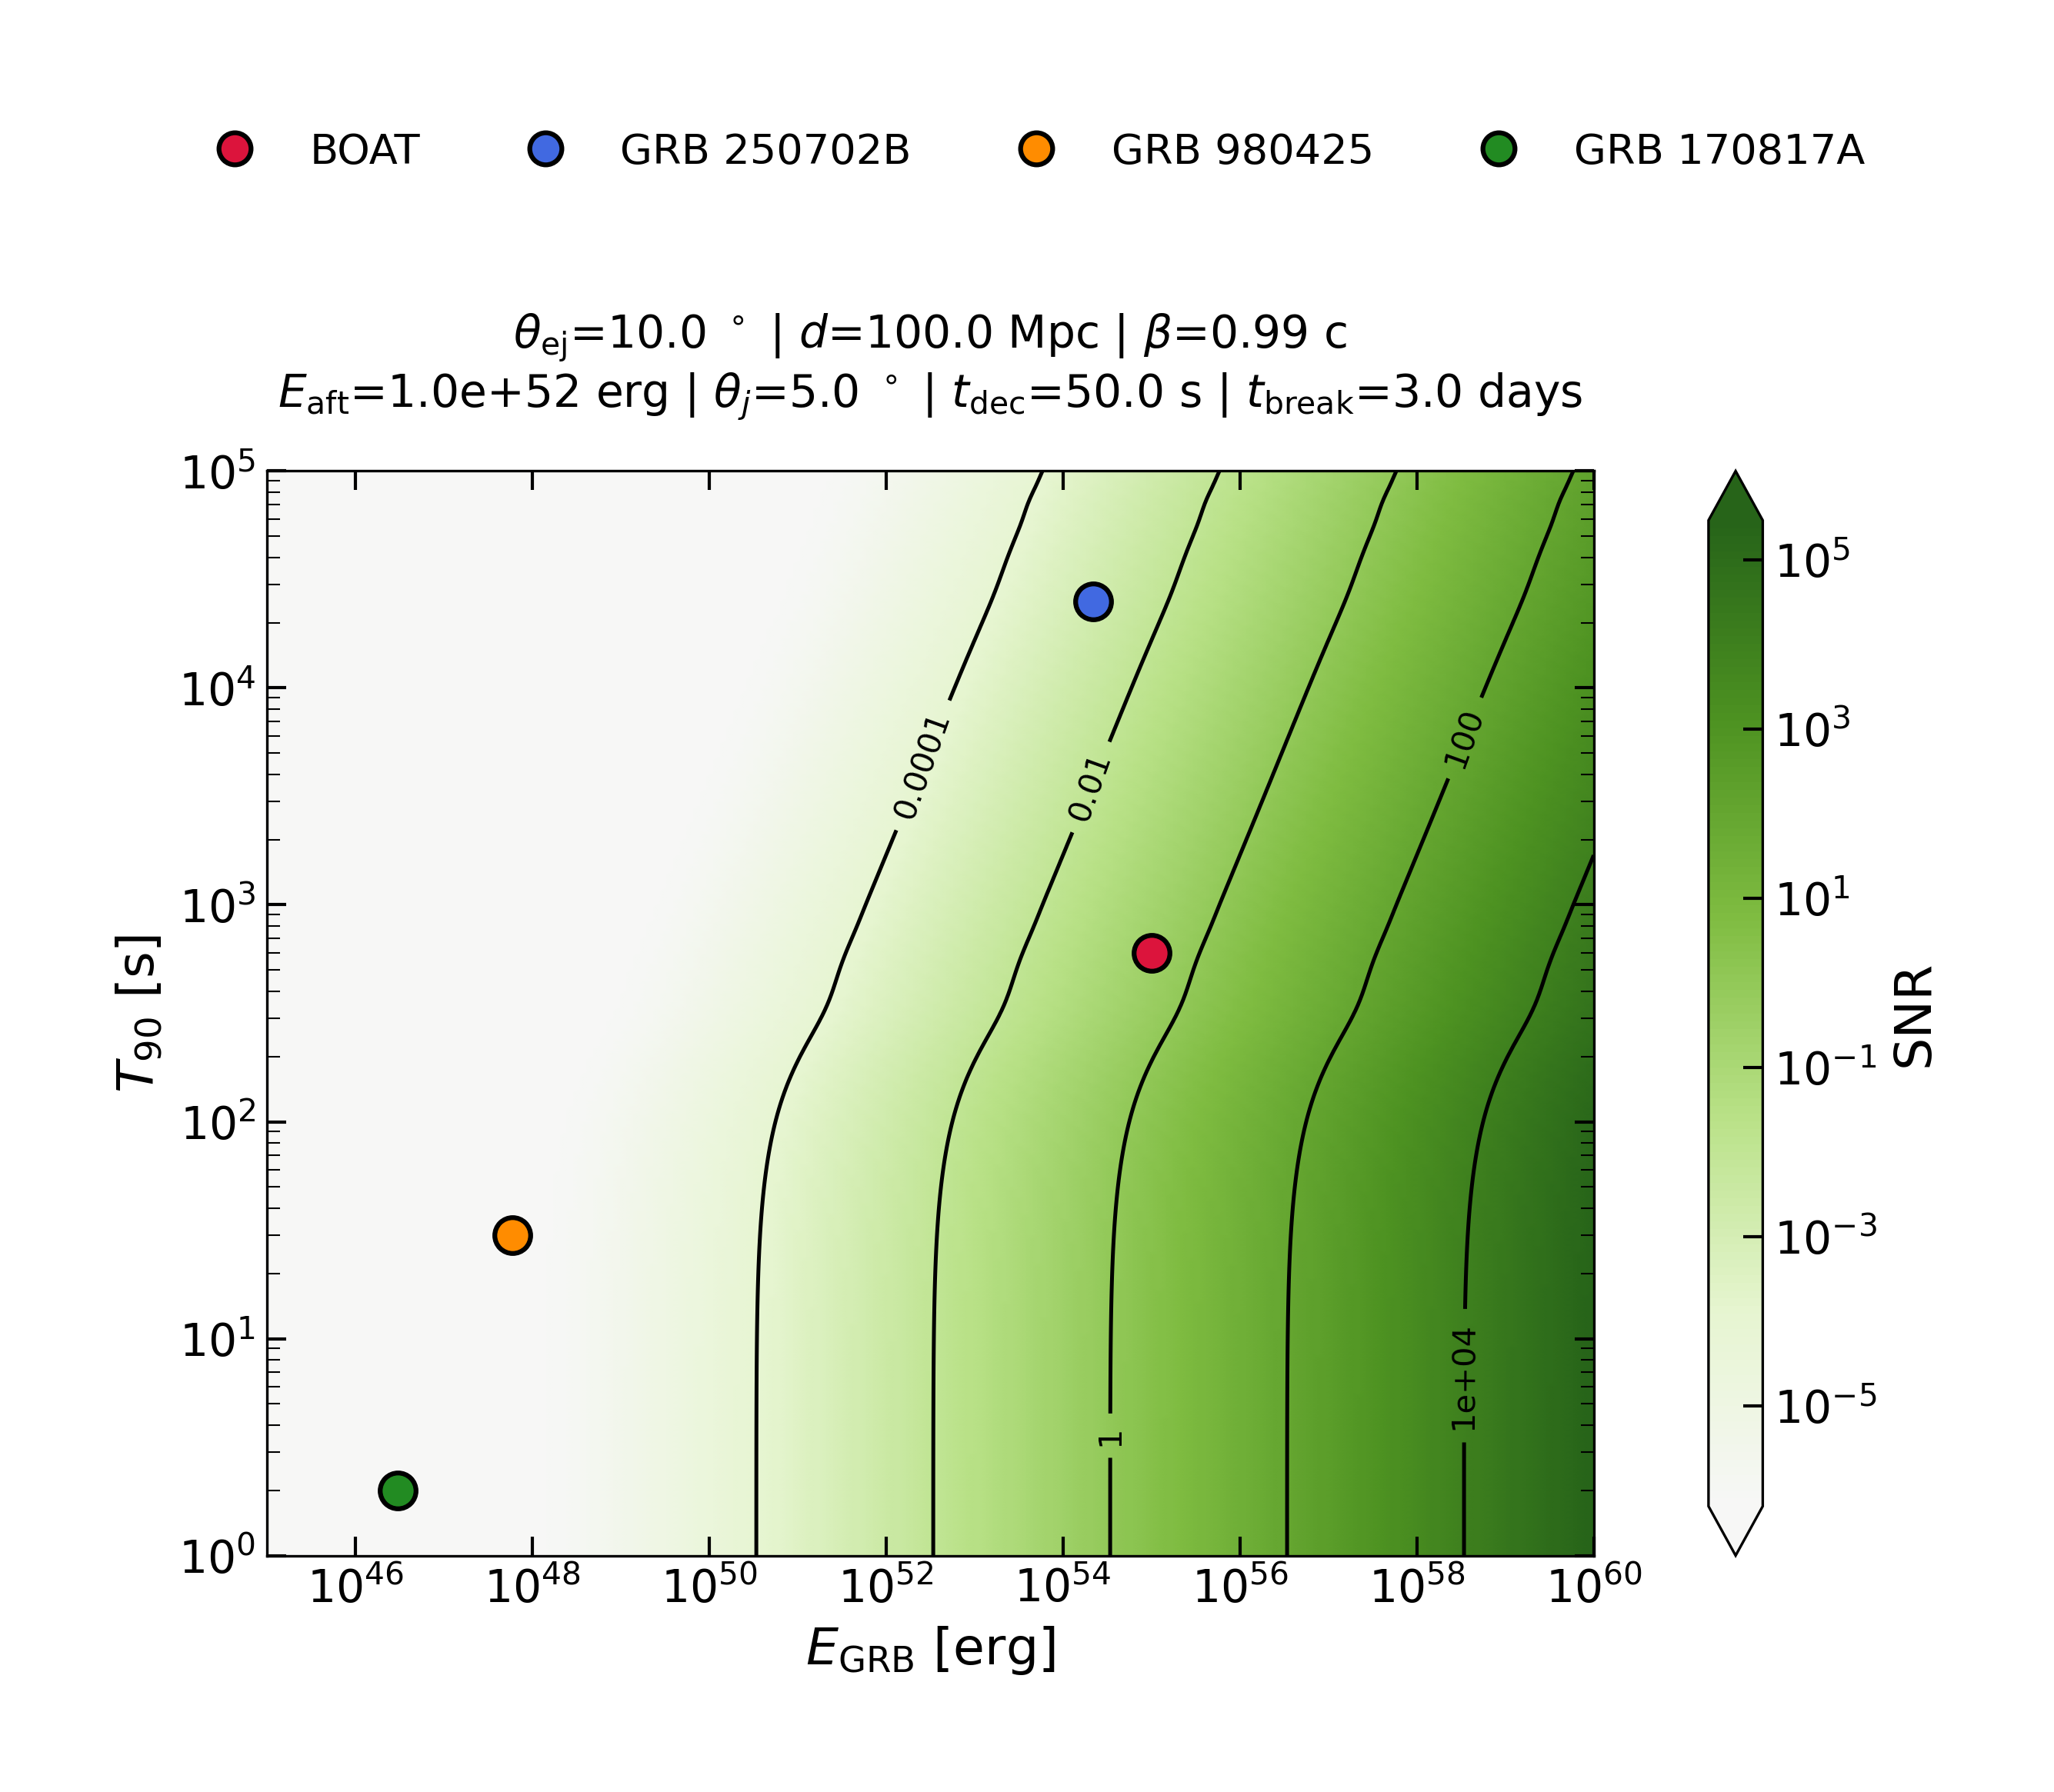

Source data for this figure (header and first rows):
, 1e+45, 1.1895340673703256e+45, 1.4149912974345672e+45, 1.6831803533309548e+45, 2.0022003718155925e+45, 2.3816855519761413e+45, 2.8330961018393183e+45, 3.3700643292719386e+45, 4.0088063288984976e+45, 4.768611697714455e+45, 5.672426068491989e+45, 6.747544053110741e+45, 8.026433522257142e+45, 9.547716114208066e+45, 1.1357333583431121e+46, 1.3509935211980197e+46, 1.6070528182616383e+46, 1.9116440753857116e+46, 2.2739657523579135e+46, 2.7049597304631315e+46, 3.2176417502507487e+46, 3.8274944785162836e+46, 4.552935074866938e+46
1.0, 6.482974031922961e-07, 6.482974305403209e-07, 6.48297469237536e-07, 6.482975239937548e-07, 6.4829760147332e-07, 6.482977111062144e-07, 6.482978662357745e-07, 6.482980857426885e-07, 6.482983963429344e-07, 6.482988358393252e-07, 6.482994577223843e-07, 6.483003376804818e-07, 6.48301582811491e-07, 6.483033446569474e-07, 6.483058376447547e-07, 6.483093651844273e-07, 6.483143565895713e-07, 6.48321419318753e-07, 6.48331412887623e-07, 6.483455534374115e-07, 6.483655616653744e-07, 6.483938720789034e-07, 6.484339289558092e-07
1.06, 6.482974031893088e-07, 6.482974305360939e-07, 6.48297469231555e-07, 6.482975239852917e-07, 6.482976014613447e-07, 6.482977110892697e-07, 6.482978662117976e-07, 6.482980857087615e-07, 6.482983962949281e-07, 6.482988357713967e-07, 6.482994576262662e-07, 6.483003375444758e-07, 6.48301582619044e-07, 6.483033443846374e-07, 6.4830583725944e-07, 6.483093646392134e-07, 6.483143558181041e-07, 6.483214182271455e-07, 6.483314113430317e-07, 6.48345551251876e-07, 6.483655585729561e-07, 6.483938677033494e-07, 6.484339227648209e-07
1.123, 6.482974031859568e-07, 6.482974305313509e-07, 6.482974692248436e-07, 6.48297523975795e-07, 6.482976014479069e-07, 6.482977110702553e-07, 6.482978661848926e-07, 6.48298085670691e-07, 6.482983962410587e-07, 6.48298835695172e-07, 6.482994575184091e-07, 6.48300337391859e-07, 6.48301582403093e-07, 6.483033440790693e-07, 6.483058368270656e-07, 6.483093640274106e-07, 6.483143549524153e-07, 6.483214170022166e-07, 6.483314096097947e-07, 6.483455487994142e-07, 6.48365555102851e-07, 6.483938627933953e-07, 6.484339158177078e-07
1.19, 6.482974031821955e-07, 6.482974305260287e-07, 6.482974692173127e-07, 6.48297523965139e-07, 6.482976014328288e-07, 6.482977110489199e-07, 6.482978661547031e-07, 6.482980856279733e-07, 6.482983961806135e-07, 6.482988356096427e-07, 6.482994573973859e-07, 6.483003372206125e-07, 6.483015821607813e-07, 6.483033437362013e-07, 6.48305836341912e-07, 6.483093633409264e-07, 6.483143539810534e-07, 6.483214156277631e-07, 6.483314076649849e-07, 6.483455460475852e-07, 6.483655512091572e-07, 6.48393857284093e-07, 6.484339080225745e-07
1.26, 6.482974031779754e-07, 6.482974305200573e-07, 6.482974692088632e-07, 6.482975239531831e-07, 6.482976014159113e-07, 6.482977110249817e-07, 6.482978661208308e-07, 6.482980855800442e-07, 6.482983961127943e-07, 6.482988355136792e-07, 6.482994572615985e-07, 6.483003370284748e-07, 6.483015818889087e-07, 6.48303343351505e-07, 6.483058357975721e-07, 6.483093625706945e-07, 6.483143528911904e-07, 6.483214140856331e-07, 6.483314054829179e-07, 6.483455429600469e-07, 6.48365546840452e-07, 6.48393851102683e-07, 6.484338992764734e-07
1.335, 6.482974031732409e-07, 6.482974305133579e-07, 6.482974691993836e-07, 6.482975239397695e-07, 6.482976013969313e-07, 6.48297710998125e-07, 6.482978660828289e-07, 6.482980855262719e-07, 6.482983960367071e-07, 6.482988354060165e-07, 6.482994571092569e-07, 6.48300336812913e-07, 6.483015815838912e-07, 6.483033429199091e-07, 6.483058351868702e-07, 6.48309361706561e-07, 6.483143516684585e-07, 6.483214123554969e-07, 6.483314030348282e-07, 6.483455394960965e-07, 6.483655419391437e-07, 6.483938441676772e-07, 6.484338894641065e-07
1.415, 6.482974031679295e-07, 6.482974305058424e-07, 6.482974691887491e-07, 6.482975239247219e-07, 6.482976013756389e-07, 6.482977109679967e-07, 6.482978660401976e-07, 6.482980854659491e-07, 6.482983959513508e-07, 6.482988352852381e-07, 6.482994569383568e-07, 6.483003365710912e-07, 6.48301581241716e-07, 6.483033424357354e-07, 6.483058345017713e-07, 6.483093607371574e-07, 6.483143502967714e-07, 6.483214104145927e-07, 6.48331400288508e-07, 6.483455356101621e-07, 6.483655364407498e-07, 6.483938363878374e-07, 6.484338784563807e-07
1.499, 6.482974031619717e-07, 6.48297430497412e-07, 6.482974691768205e-07, 6.482975239078427e-07, 6.482976013517551e-07, 6.482977109342013e-07, 6.482978659923773e-07, 6.482980853982837e-07, 6.48298395855605e-07, 6.482988351497588e-07, 6.482994567466548e-07, 6.48300336299835e-07, 6.483015808578916e-07, 6.483033418926287e-07, 6.483058337332829e-07, 6.483093596497589e-07, 6.483143487581238e-07, 6.483214082374435e-07, 6.483313972079082e-07, 6.483455312512354e-07, 6.483655302730968e-07, 6.483938276610428e-07, 6.484338661088047e-07
1.589, 6.482974031552892e-07, 6.482974304879565e-07, 6.48297469163441e-07, 6.48297523888911e-07, 6.482976013249668e-07, 6.482977108962961e-07, 6.482978659387419e-07, 6.4829808532239e-07, 6.482983957482161e-07, 6.482988349978046e-07, 6.482994565316411e-07, 6.483003359955928e-07, 6.483015804273925e-07, 6.483033412834778e-07, 6.483058328713431e-07, 6.483093584301282e-07, 6.483143470323703e-07, 6.483214057955439e-07, 6.483313937526947e-07, 6.483455263622449e-07, 6.483655233554312e-07, 6.483938178730333e-07, 6.484338522597116e-07
1.683, 6.482974031477952e-07, 6.482974304773525e-07, 6.482974691484364e-07, 6.482975238676794e-07, 6.482976012949245e-07, 6.482977108537864e-07, 6.48297865878591e-07, 6.482980852372771e-07, 6.482983956277821e-07, 6.482988348273916e-07, 6.482994562905086e-07, 6.483003356543927e-07, 6.483015799445982e-07, 6.483033406003301e-07, 6.483058319046986e-07, 6.483093570623421e-07, 6.483143450969798e-07, 6.483214030570131e-07, 6.48331389877757e-07, 6.483455208793613e-07, 6.483655155974379e-07, 6.483938068960194e-07, 6.484338367282915e-07
1.783, 6.482974031393918e-07, 6.482974304654618e-07, 6.482974691316111e-07, 6.482975238438719e-07, 6.482976012612369e-07, 6.482977108061189e-07, 6.482978658111419e-07, 6.482980851418372e-07, 6.482983954927357e-07, 6.482988346363022e-07, 6.482994560201189e-07, 6.483003352717943e-07, 6.483015794032258e-07, 6.483033398342948e-07, 6.483058308207695e-07, 6.483093555286002e-07, 6.48314342926765e-07, 6.483213999862115e-07, 6.483313855326664e-07, 6.4834551473123e-07, 6.483655068981539e-07, 6.483937945871452e-07, 6.484338193124167e-07
1.89, 6.482974031299702e-07, 6.482974304521303e-07, 6.482974691127471e-07, 6.482975238171795e-07, 6.482976012234675e-07, 6.482977107526754e-07, 6.4829786573552e-07, 6.482980850348329e-07, 6.482983953413255e-07, 6.482988344220582e-07, 6.482994557169659e-07, 6.48300334842836e-07, 6.483015787962547e-07, 6.483033389754383e-07, 6.483058296054998e-07, 6.483093538090136e-07, 6.483143404935836e-07, 6.483213965433183e-07, 6.483313806610777e-07, 6.483455078381244e-07, 6.483654971447702e-07, 6.483937807867942e-07, 6.484337997862454e-07
2.002, 6.482974031194087e-07, 6.482974304371858e-07, 6.482974690916008e-07, 6.482975237872577e-07, 6.482976011811282e-07, 6.482977106927659e-07, 6.482978656507485e-07, 6.48298084914882e-07, 6.482983951715961e-07, 6.482988341818928e-07, 6.482994553771342e-07, 6.483003343619777e-07, 6.483015781158456e-07, 6.483033380126681e-07, 6.483058282431935e-07, 6.483093518813724e-07, 6.483143377660091e-07, 6.483213926838662e-07, 6.483313752000706e-07, 6.483455001110153e-07, 6.483654862113151e-07, 6.483937653167252e-07, 6.484337778975833e-07
2.121, 6.482974031075714e-07, 6.482974304204361e-07, 6.482974690679001e-07, 6.482975237537215e-07, 6.482976011336749e-07, 6.482977106256198e-07, 6.482978655557373e-07, 6.482980847804421e-07, 6.482983949813651e-07, 6.482988339127176e-07, 6.48299454996254e-07, 6.483003338230364e-07, 6.483015773532499e-07, 6.483033369336048e-07, 6.483058267163341e-07, 6.483093497208915e-07, 6.483143347089709e-07, 6.483213883582308e-07, 6.483313690794284e-07, 6.483454914505484e-07, 6.483654739572076e-07, 6.483937479780262e-07, 6.484337533649886e-07
2.248, 6.482974030943069e-07, 6.48297430401667e-07, 6.482974690413421e-07, 6.48297523716142e-07, 6.482976010805004e-07, 6.482977105503782e-07, 6.482978654492712e-07, 6.482980846297936e-07, 6.482983947681986e-07, 6.482988336110893e-07, 6.48299454569453e-07, 6.483003332191174e-07, 6.483015764987115e-07, 6.483033357244435e-07, 6.48305825005388e-07, 6.483093472999309e-07, 6.48314331283359e-07, 6.483213835110726e-07, 6.483313622208473e-07, 6.483454817459273e-07, 6.483654602256762e-07, 6.483937285488757e-07, 6.484337258746058e-07
2.382, 6.482974030794466e-07, 6.482974303806398e-07, 6.482974690115886e-07, 6.482975236740412e-07, 6.48297601020928e-07, 6.48297710466084e-07, 6.482978653299957e-07, 6.482980844610196e-07, 6.482983945293851e-07, 6.482988332731706e-07, 6.482994540913013e-07, 6.483003325425378e-07, 6.483015755413591e-07, 6.483033343698018e-07, 6.483058230885892e-07, 6.483093445876918e-07, 6.48314327445594e-07, 6.483213780807275e-07, 6.483313545370744e-07, 6.483454708736923e-07, 6.483654448420324e-07, 6.483937067821024e-07, 6.484336950767109e-07
2.524, 6.482974030628024e-07, 6.482974303570884e-07, 6.482974689782637e-07, 6.482975236268868e-07, 6.482976009542049e-07, 6.482977103716713e-07, 6.482978651964026e-07, 6.482980842719868e-07, 6.482983942619054e-07, 6.482988328946892e-07, 6.482994535557541e-07, 6.483003317847443e-07, 6.483015744690898e-07, 6.483033328525542e-07, 6.483058209417055e-07, 6.483093415498865e-07, 6.483143231471589e-07, 6.483213719985454e-07, 6.483313459309721e-07, 6.483454586963975e-07, 6.483654276117969e-07, 6.483936824025318e-07, 6.484336605819577e-07
2.674, 6.482974030441655e-07, 6.482974303307174e-07, 6.48297468940949e-07, 6.482975235740868e-07, 6.482976008794933e-07, 6.482977102659552e-07, 6.482978650468152e-07, 6.48298084060322e-07, 6.482983939624017e-07, 6.482988324708944e-07, 6.482994529560886e-07, 6.483003309362239e-07, 6.483015732684433e-07, 6.483033311536544e-07, 6.483058185377861e-07, 6.4830933814838e-07, 6.483143183340938e-07, 6.483213651881742e-07, 6.483313362945044e-07, 6.483454450611764e-07, 6.483654083186719e-07, 6.483936551041174e-07, 6.484336219573198e-07
2.833, 6.482974030233038e-07, 6.482974303011983e-07, 6.482974688991797e-07, 6.482975235149836e-07, 6.482976007958628e-07, 6.482977101476187e-07, 6.482978648793702e-07, 6.482980838233889e-07, 6.482983936271435e-07, 6.482988319965074e-07, 6.482994522848357e-07, 6.483003299864082e-07, 6.48301571924465e-07, 6.48303329251942e-07, 6.483058158468898e-07, 6.483093343408059e-07, 6.483143129464509e-07, 6.483213575647894e-07, 6.483313255076471e-07, 6.483454297981992e-07, 6.483653867223569e-07, 6.483936245468505e-07, 6.484335787217178e-07
3.002, 6.482974029999598e-07, 6.482974302681666e-07, 6.482974688524402e-07, 6.482975234488474e-07, 6.482976007022808e-07, 6.48297710015201e-07, 6.482978646920003e-07, 6.482980835582622e-07, 6.482983932519918e-07, 6.482988314656712e-07, 6.482994515337079e-07, 6.483003289235704e-07, 6.483015704205615e-07, 6.483033271239374e-07, 6.483058128357936e-07, 6.48309330080154e-07, 6.483143069177117e-07, 6.483213490342685e-07, 6.483313134372198e-07, 6.483454127190212e-07, 6.483653625562122e-07, 6.48393590353455e-07, 6.484335303413415e-07
3.181, 6.482974029738478e-07, 6.482974302312185e-07, 6.482974688001588e-07, 6.482975233748698e-07, 6.482976005976031e-07, 6.48297709867083e-07, 6.482978644824147e-07, 6.482980832617003e-07, 6.482983928323595e-07, 6.482988308718957e-07, 6.482994506935216e-07, 6.483003277347157e-07, 6.483015687383455e-07, 6.483033247436229e-07, 6.483058094676822e-07, 6.483093253143314e-07, 6.483143001741662e-07, 6.483213394923138e-07, 6.483312999356445e-07, 6.483453936148249e-07, 6.483653355247725e-07, 6.48393552105868e-07, 6.484334762246715e-07
3.37, 6.482974029446522e-07, 6.482974301899069e-07, 6.482974687417034e-07, 6.48297523292156e-07, 6.482976004805638e-07, 6.482977097014734e-07, 6.482978642480785e-07, 6.482980829301167e-07, 6.482983923631719e-07, 6.482988302079997e-07, 6.482994497541155e-07, 6.48300326405466e-07, 6.483015668574724e-07, 6.483033220822111e-07, 6.483058057018221e-07, 6.483093199857012e-07, 6.483142926342584e-07, 6.483213288235258e-07, 6.483312848396341e-07, 6.483453722545661e-07, 6.483653053011214e-07, 6.483935093415253e-07, 6.484334157172237e-07
3.571, 6.482974029120241e-07, 6.482974301437385e-07, 6.482974686763755e-07, 6.482975231997176e-07, 6.482976003497643e-07, 6.482977095163933e-07, 6.482978639861919e-07, 6.482980825595497e-07, 6.48298391838823e-07, 6.482988294660511e-07, 6.482994487042656e-07, 6.483003249199395e-07, 6.483015647554694e-07, 6.483033191079032e-07, 6.483058014932183e-07, 6.483093140305957e-07, 6.483142842079008e-07, 6.483213169004324e-07, 6.483312679688197e-07, 6.483453483830289e-07, 6.483652715241423e-07, 6.483934615494724e-07, 6.484333480960456e-07
3.783, 6.48297402875579e-07, 6.48297430092169e-07, 6.482974686034051e-07, 6.482975230964651e-07, 6.48297600203663e-07, 6.482977093096611e-07, 6.482978636936679e-07, 6.482980821456308e-07, 6.482983912531317e-07, 6.482988286373034e-07, 6.482994475315961e-07, 6.483003232606246e-07, 6.483015624075577e-07, 6.483033157856376e-07, 6.483057967922593e-07, 6.483093073788158e-07, 6.483142747957622e-07, 6.483213035824826e-07, 6.483312491243259e-07, 6.483453217188131e-07, 6.48365233795668e-07, 6.483934081663299e-07, 6.484332725640086e-07
4.009, 6.482974028348936e-07, 6.482974300345995e-07, 6.482974685219448e-07, 6.482975229811994e-07, 6.48297600040563e-07, 6.482977090788762e-07, 6.482978633671091e-07, 6.482980816835533e-07, 6.482983905992962e-07, 6.482988277121328e-07, 6.482994462224887e-07, 6.483003214082516e-07, 6.483015597864711e-07, 6.483033120768329e-07, 6.483057915443531e-07, 6.483092999531144e-07, 6.483142642885396e-07, 6.483212887150153e-07, 6.483312280873117e-07, 6.48345291952267e-07, 6.483651916775576e-07, 6.483933485721589e-07, 6.484331882439578e-07
4.248, 6.482974027895031e-07, 6.482974299703725e-07, 6.48297468431064e-07, 6.482975228526039e-07, 6.482975998586015e-07, 6.482977088214023e-07, 6.48297863002786e-07, 6.482980811680393e-07, 6.482983898698487e-07, 6.482988266799716e-07, 6.482994447619912e-07, 6.48300319341663e-07, 6.483015568622717e-07, 6.483033079391274e-07, 6.483057856895581e-07, 6.483092916686752e-07, 6.483142525662202e-07, 6.483212721282148e-07, 6.483312046174931e-07, 6.48345258743398e-07, 6.483651446887387e-07, 6.483932820862755e-07, 6.484330941727894e-07
4.501, 6.482974027388986e-07, 6.482974298987675e-07, 6.482974683297436e-07, 6.482975227092365e-07, 6.482975996557378e-07, 6.482977085343522e-07, 6.482978625966125e-07, 6.482980805933076e-07, 6.482983890566089e-07, 6.482988255292449e-07, 6.482994431337245e-07, 6.483003170376831e-07, 6.483015536021663e-07, 6.483033033261191e-07, 6.483057791622167e-07, 6.483092824325937e-07, 6.483142394973451e-07, 6.483212536360706e-07, 6.483311784516706e-07, 6.483452217197892e-07, 6.483650923022605e-07, 6.483932079630803e-07, 6.484329892955504e-07
4.769, 6.48297402682524e-07, 6.482974298189977e-07, 6.482974682168702e-07, 6.482975225495216e-07, 6.482975994297428e-07, 6.482977082145711e-07, 6.482978621441252e-07, 6.482980799530422e-07, 6.482983881506394e-07, 6.482988242473067e-07, 6.482994413197948e-07, 6.483003144709917e-07, 6.483015499703274e-07, 6.483032981871125e-07, 6.483057718905947e-07, 6.483092721433675e-07, 6.483142249382908e-07, 6.483212330353584e-07, 6.483311493022881e-07, 6.483451804745596e-07, 6.483650339424075e-07, 6.483931253879753e-07, 6.484328724596607e-07
5.053, 6.482974026197732e-07, 6.482974297302059e-07, 6.482974680912307e-07, 6.482975223717427e-07, 6.482975991781871e-07, 6.48297707858622e-07, 6.482978616404606e-07, 6.482980792403614e-07, 6.482983871422027e-07, 6.482988228203787e-07, 6.48299439300706e-07, 6.483003116140025e-07, 6.483015459277202e-07, 6.483032924668741e-07, 6.483057637965379e-07, 6.483092606904093e-07, 6.483142087325786e-07, 6.483212101046641e-07, 6.483311168560512e-07, 6.483451345644101e-07, 6.483649689819337e-07, 6.483930334734507e-07, 6.484327424093765e-07
5.354, 6.482974025499881e-07, 6.482974296314607e-07, 6.48297467951507e-07, 6.48297522174035e-07, 6.482975988984325e-07, 6.482977074627717e-07, 6.48297861080336e-07, 6.482980784477902e-07, 6.482983860207219e-07, 6.482988212334942e-07, 6.482994370552802e-07, 6.483003084367489e-07, 6.483015414319426e-07, 6.483032861054048e-07, 6.483057547951487e-07, 6.483092479535906e-07, 6.483141907102284e-07, 6.483211846034707e-07, 6.483310807726357e-07, 6.483450835077943e-07, 6.483648967394756e-07, 6.483929312554234e-07, 6.484325977806101e-07
5.672, 6.48297402472456e-07, 6.482974295217537e-07, 6.482974677962723e-07, 6.482975219543793e-07, 6.482975985876217e-07, 6.482977070229772e-07, 6.482978604580305e-07, 6.482980775672337e-07, 6.482983847747428e-07, 6.482988194704457e-07, 6.482994345605844e-07, 6.483003049067808e-07, 6.48301536437078e-07, 6.483032790377338e-07, 6.483057447944936e-07, 6.48309233802827e-07, 6.483141706871734e-07, 6.483211562713277e-07, 6.483310406835115e-07, 6.483450267832569e-07, 6.483648164772e-07, 6.483928176899095e-07, 6.484324370962206e-07
6.01, 6.482974023864076e-07, 6.48297429399996e-07, 6.482974676239862e-07, 6.482975217105961e-07, 6.482975982426706e-07, 6.482977065348746e-07, 6.482978597673698e-07, 6.482980765899552e-07, 6.482983833919026e-07, 6.482988175137403e-07, 6.482994317918659e-07, 6.483003009890733e-07, 6.483015308935665e-07, 6.483032711937344e-07, 6.483057336953451e-07, 6.483092180977129e-07, 6.483141484647428e-07, 6.483211248271203e-07, 6.483309961909096e-07, 6.483449638279696e-07, 6.483647273987335e-07, 6.483926916500943e-07, 6.484322587618689e-07
6.368, 6.482974022910155e-07, 6.482974292650169e-07, 6.48297467432992e-07, 6.48297521440341e-07, 6.48297597860262e-07, 6.482977059937698e-07, 6.482978590017114e-07, 6.482980755065557e-07, 6.482983818589026e-07, 6.482988153445601e-07, 6.482994287224977e-07, 6.483002966459499e-07, 6.483015247480963e-07, 6.483032624979709e-07, 6.48305721390962e-07, 6.483092006872114e-07, 6.48314123829222e-07, 6.483210899684477e-07, 6.483309468669414e-07, 6.483448940364864e-07, 6.483646286474002e-07, 6.483925519238391e-07, 6.484320610624892e-07
6.748, 6.482974021853924e-07, 6.48297429115561e-07, 6.482974672215134e-07, 6.482975211411005e-07, 6.482975974368393e-07, 6.482977053946306e-07, 6.482978581539349e-07, 6.482980743069596e-07, 6.482983801614852e-07, 6.482988129427309e-07, 6.482994253239334e-07, 6.483002918370175e-07, 6.483015179435117e-07, 6.483032528695686e-07, 6.483057077669081e-07, 6.48309181409397e-07, 6.483140965514895e-07, 6.483210513711079e-07, 6.483308922528715e-07, 6.483448167597136e-07, 6.483645193047649e-07, 6.483923972116193e-07, 6.484318421593721e-07
7.149, 6.482974020685903e-07, 6.48297428950287e-07, 6.482974669876521e-07, 6.482975208101888e-07, 6.482975969686021e-07, 6.482977047320792e-07, 6.482978572164306e-07, 6.482980729803997e-07, 6.482983782844155e-07, 6.482988102866953e-07, 6.482994215656697e-07, 6.483002865191142e-07, 6.48301510418739e-07, 6.483032422221093e-07, 6.483056927009029e-07, 6.483091600912449e-07, 6.483140663867182e-07, 6.483210086886766e-07, 6.483308318585183e-07, 6.483447313040633e-07, 6.483643983894346e-07, 6.483922261248288e-07, 6.484316000877657e-07
7.575, 6.482974019395992e-07, 6.482974287677658e-07, 6.482974667293862e-07, 6.482975204447449e-07, 6.482975964515024e-07, 6.482977040003876e-07, 6.482978561810937e-07, 6.482980715154074e-07, 6.482983762114651e-07, 6.482988073534905e-07, 6.482994174152144e-07, 6.483002806462639e-07, 6.483015021087224e-07, 6.483032304635396e-07, 6.48305676062692e-07, 6.483091365484471e-07, 6.483140330741159e-07, 6.483209615521385e-07, 6.483307651617367e-07, 6.48344636930719e-07, 6.483642648560202e-07, 6.483920371843108e-07, 6.484313327547948e-07
8.026, 6.482974017973468e-07, 6.482974285664798e-07, 6.482974664445683e-07, 6.482975200417301e-07, 6.4829759588124e-07, 6.482977031934714e-07, 6.482978550393145e-07, 6.482980698998002e-07, 6.482983739253961e-07, 6.482988041187249e-07, 6.482994128380535e-07, 6.483002741696296e-07, 6.483014929443587e-07, 6.483032174960793e-07, 6.483056577139176e-07, 6.483091105852294e-07, 6.483139963366661e-07, 6.483209095695216e-07, 6.483306916078972e-07, 6.483445328549006e-07, 6.483641175940962e-07, 6.483918288188853e-07, 6.484310379373787e-07
8.504, 6.48297401640696e-07, 6.482974283448206e-07, 6.482974661309224e-07, 6.48297519597924e-07, 6.48297595253258e-07, 6.482977023048826e-07, 6.482978537819694e-07, 6.482980681206685e-07, 6.482983714079414e-07, 6.482988005565507e-07, 6.482994077976129e-07, 6.483002670374595e-07, 6.48301482852419e-07, 6.483032032161103e-07, 6.483056375079618e-07, 6.483090819941297e-07, 6.483139558808133e-07, 6.483208523254517e-07, 6.483306106092571e-07, 6.483444182449736e-07, 6.483639554269396e-07, 6.483915993635649e-07, 6.484307132797059e-07
9.011, 6.482974014684449e-07, 6.482974281010867e-07, 6.48297465786041e-07, 6.482975191099197e-07, 6.482975945627367e-07, 6.482977013278008e-07, 6.482978523994075e-07, 6.482980661643561e-07, 6.482983686397778e-07, 6.482987966396259e-07, 6.482994022552034e-07, 6.483002591950086e-07, 6.4830147175544e-07, 6.483031875140232e-07, 6.483056152897285e-07, 6.483090505556898e-07, 6.483139113960286e-07, 6.48320789380537e-07, 6.483305215440895e-07, 6.483442922212167e-07, 6.483637771097866e-07, 6.483913470570884e-07, 6.484303562897436e-07
9.548, 6.482974012793227e-07, 6.482974278334802e-07, 6.482974654073803e-07, 6.482975185741181e-07, 6.48297593804582e-07, 6.48297700255019e-07, 6.48297850881431e-07, 6.482980640164331e-07, 6.482983656004869e-07, 6.482987923390586e-07, 6.482993961699437e-07, 6.483002505844305e-07, 6.483014595715698e-07, 6.483031702739983e-07, 6.483055908953344e-07, 6.483090160380173e-07, 6.48313862554188e-07, 6.483207202704897e-07, 6.483304237554397e-07, 6.483441538540631e-07, 6.483635813273435e-07, 6.483910700383974e-07, 6.484299643342532e-07
10.12, 6.482974010719873e-07, 6.482974275401024e-07, 6.482974649922533e-07, 6.482975179867171e-07, 6.482975929734149e-07, 6.482976990789249e-07, 6.482978492172683e-07, 6.482980616616584e-07, 6.482983622685026e-07, 6.482987876243328e-07, 6.48299389498654e-07, 6.48300241144626e-07, 6.483014462143533e-07, 6.483031513737031e-07, 6.48305564151681e-07, 6.483089781961799e-07, 6.48313809008717e-07, 6.483206445049145e-07, 6.48330316549412e-07, 6.483440021616741e-07, 6.483633666903544e-07, 6.483907663417806e-07, 6.484295346319179e-07
10.72, 6.48297400845021e-07, 6.482974272189473e-07, 6.482974645378217e-07, 6.482975173437003e-07, 6.482975920635518e-07, 6.482976977914767e-07, 6.482978473955408e-07, 6.482980590839306e-07, 6.482983586210418e-07, 6.48298782463211e-07, 6.482993821957184e-07, 6.483002308110492e-07, 6.483014315924593e-07, 6.483031306839046e-07, 6.483055348759049e-07, 6.483089367714293e-07, 6.483137503934914e-07, 6.483205615657533e-07, 6.483301991929685e-07, 6.483438361068267e-07, 6.483631317311956e-07, 6.4839043389064e-07, 6.484290642445223e-07
11.36, 6.482974005969258e-07, 6.482974268678947e-07, 6.482974640410852e-07, 6.482975166408228e-07, 6.482975910689863e-07, 6.482976963841754e-07, 6.482978454042222e-07, 6.48298056266233e-07, 6.48298354634026e-07, 6.482987768216222e-07, 6.482993742129267e-07, 6.483002195154832e-07, 6.483014156093613e-07, 6.483031080680191e-07, 6.483055028747421e-07, 6.483088914902996e-07, 6.483136863215616e-07, 6.483204709054809e-07, 6.483300709113753e-07, 6.483436545932993e-07, 6.483628748987627e-07, 6.483900704902552e-07, 6.484285500667147e-07
12.03, 6.482974003261176e-07, 6.482974264847035e-07, 6.48297463498873e-07, 6.482975158735973e-07, 6.482975899833689e-07, 6.482976948480365e-07, 6.482978432305994e-07, 6.482980531905767e-07, 6.482983502820011e-07, 6.482987706635488e-07, 6.482993654993144e-07, 6.483002071858137e-07, 6.483013981630184e-07, 6.4830308338166e-07, 6.483054679438876e-07, 6.483088420637023e-07, 6.483136163838728e-07, 6.483203719452932e-07, 6.483299308856398e-07, 6.483434564622446e-07, 6.483625945533378e-07, 6.483896738205214e-07, 6.484279888157302e-07
12.75, 6.48297400030923e-07, 6.482974260670058e-07, 6.482974629078345e-07, 6.482975150372829e-07, 6.482975887999914e-07, 6.482976931735681e-07, 6.482978408612417e-07, 6.482980498379572e-07, 6.482983455380759e-07, 6.482987639509401e-07, 6.482993560010404e-07, 6.483001937458561e-07, 6.4830137914563e-07, 6.483030564722909e-07, 6.483054298675043e-07, 6.48308788186231e-07, 6.483135401482798e-07, 6.48320264073714e-07, 6.483297782505392e-07, 6.483432404894008e-07, 6.483622889626426e-07, 6.48389241430364e-07, 6.484273770234882e-07
13.51, 6.482973997095784e-07, 6.48297425612306e-07, 6.482974622644382e-07, 6.482975141268829e-07, 6.482975875117837e-07, 6.482976913507653e-07, 6.482978382819925e-07, 6.482980461883432e-07, 6.482983403739062e-07, 6.482987566436896e-07, 6.482993456613539e-07, 6.483001791153085e-07, 6.483013584435702e-07, 6.483030271791321e-07, 6.483053884180908e-07, 6.483087295359746e-07, 6.483134571592842e-07, 6.483201466462222e-07, 6.483296120940925e-07, 6.483430053843438e-07, 6.483619563007818e-07, 6.483887707362426e-07, 6.48426711034473e-07
14.31, 6.482973993602334e-07, 6.482974251179857e-07, 6.482974615649794e-07, 6.482975131371547e-07, 6.482975861113272e-07, 6.482976893691319e-07, 6.48297835477999e-07, 6.48298042220718e-07, 6.482983347597537e-07, 6.482987486997179e-07, 6.482993344207132e-07, 6.483001632099201e-07, 6.48301335937625e-07, 6.483029953334971e-07, 6.483053433569581e-07, 6.483086657751917e-07, 6.483133669389874e-07, 6.483200189866009e-07, 6.483294314594689e-07, 6.483427497931888e-07, 6.48361594652063e-07, 6.483882590275565e-07, 6.484259870133827e-07
15.17, 6.482973989809606e-07, 6.482974245813182e-07, 6.482974608055995e-07, 6.482975120626389e-07, 6.482975845908968e-07, 6.482976872177365e-07, 6.482978324337937e-07, 6.482980379131956e-07, 6.482983286646497e-07, 6.482987400752041e-07, 6.482993222171121e-07, 6.483001459419529e-07, 6.483013115036458e-07, 6.483029607597173e-07, 6.483052944355373e-07, 6.483085965521606e-07, 6.483132689897089e-07, 6.483198803906419e-07, 6.483292353502318e-07, 6.483424723060076e-07, 6.48361202021494e-07, 6.483877034814956e-07, 6.484252009661397e-07
16.07, 6.482973985697741e-07, 6.482974239994927e-07, 6.482974599823217e-07, 6.48297510897708e-07, 6.482975829425298e-07, 6.48297684885312e-07, 6.482978291334342e-07, 6.48298033243217e-07, 6.482983220566735e-07, 6.482987307249814e-07, 6.482993089866402e-07, 6.483001272209739e-07, 6.483012850136708e-07, 6.483029232767285e-07, 6.483052413976245e-07, 6.483085215043566e-07, 6.483131627984821e-07, 6.483197301325073e-07, 6.483290227393366e-07, 6.48342171469563e-07, 6.483607763527987e-07, 6.483871011885327e-07, 6.484243487759581e-07
17.03, 6.482973981246518e-07, 6.482974233696487e-07, 6.48297459091098e-07, 6.482975096366343e-07, 6.482975811581217e-07, 6.482976823603905e-07, 6.48297825560693e-07, 6.482980281878208e-07, 6.482983149033351e-07, 6.48298720603076e-07, 6.482992946642451e-07, 6.48300106954935e-07, 6.483012563374532e-07, 6.483028827002322e-07, 6.483051839824398e-07, 6.483084402627795e-07, 6.483130478431776e-07, 6.483195674733936e-07, 6.483287925813931e-07, 6.483418458046567e-07, 6.483603155529657e-07, 6.483864491871557e-07, 6.48423426252487e-07
18.04, 6.482973976435635e-07, 6.482974226889129e-07, 6.482974581278628e-07, 6.482975082736651e-07, 6.482975792295323e-07, 6.482976796314537e-07, 6.48297821699272e-07, 6.482980227239454e-07, 6.482983071720024e-07, 6.482987096633144e-07, 6.482992791845912e-07, 6.483000850513867e-07, 6.483012253441776e-07, 6.483028388451266e-07, 6.483051219280665e-07, 6.483083524568206e-07, 6.483129235993894e-07, 6.483193916712754e-07, 6.483285438264515e-07, 6.483414938256377e-07, 6.483598175198487e-07, 6.483857445029208e-07, 6.484224291870645e-07
19.12, 6.482973971244937e-07, 6.482974219544336e-07, 6.482974570885811e-07, 6.482975068030906e-07, 6.482975771486824e-07, 6.482976766870697e-07, 6.482978175329952e-07, 6.482980168287018e-07, 6.482982988302877e-07, 6.48298697859868e-07, 6.482992624828317e-07, 6.483000614185717e-07, 6.483011919040088e-07, 6.483027915276959e-07, 6.483050549745487e-07, 6.483082577186456e-07, 6.483127895466373e-07, 6.483192019896821e-07, 6.483282754324202e-07, 6.483411140579722e-07, 6.483592801670285e-07, 6.4838498418363e-07, 6.484213534024894e-07
20.26, 6.482973965654574e-07, 6.482974211634021e-07, 6.482974559692784e-07, 6.482975052192871e-07, 6.482975749076145e-07, 6.482976735159786e-07, 6.482978130459301e-07, 6.482980104795456e-07, 6.482982898462907e-07, 6.482986851475981e-07, 6.482992444950963e-07, 6.483000359661137e-07, 6.483011558890647e-07, 6.483027405669885e-07, 6.483049828658418e-07, 6.483081556859546e-07, 6.48312645172272e-07, 6.483189977032228e-07, 6.483279863728847e-07, 6.483407050493067e-07, 6.483587014394661e-07, 6.483841653214774e-07, 6.484201947843555e-07
21.46, 6.482973959645023e-07, 6.482974203130559e-07, 6.48297454766046e-07, 6.482975035167239e-07, 6.482975724985027e-07, 6.482976701071068e-07, 6.482978082224069e-07, 6.482980036543045e-07, 6.482982801886383e-07, 6.482986714821123e-07, 6.482992251585692e-07, 6.483000086051296e-07, 6.483011171735767e-07, 6.483026857850432e-07, 6.483049053501326e-07, 6.483080460024348e-07, 6.483124899721151e-07, 6.483187780984924e-07, 6.483276756383886e-07, 6.483402653712807e-07, 6.483580793160668e-07, 6.483832850566781e-07, 6.484189492861842e-07
22.74, 6.482973953197014e-07, 6.482974194006685e-07, 6.482974534750257e-07, 6.482975016899415e-07, 6.482975699136218e-07, 6.482976664495232e-07, 6.482978030469593e-07, 6.482979963310935e-07, 6.482982698263626e-07, 6.482986568195911e-07, 6.482992044112471e-07, 6.482999792478845e-07, 6.483010756334012e-07, 6.483026270061977e-07, 6.48304822178861e-07, 6.483079283163763e-07, 6.48312323448502e-07, 6.483185424713017e-07, 6.483273422325148e-07, 6.483397936139812e-07, 6.483574118018335e-07, 6.483823405663637e-07, 6.484176129137119e-07
24.09, 6.482973946291465e-07, 6.482974184235392e-07, 6.482974520923963e-07, 6.482974997335331e-07, 6.482975671453212e-07, 6.482976625324027e-07, 6.482977975042688e-07, 6.48297988488237e-07, 6.482982587287935e-07, 6.48298641116637e-07, 6.482991821917223e-07, 6.482999478074876e-07, 6.48301031145588e-07, 6.48302564056479e-07, 6.483047331058567e-07, 6.483078022794505e-07, 6.483121451085505e-07, 6.483182901242288e-07, 6.483269851684204e-07, 6.483392883810406e-07, 6.483566969209302e-07, 6.483813290547672e-07, 6.484161817110006e-07
25.53, 6.482973938909576e-07, 6.482974173790084e-07, 6.482974506143945e-07, 6.482974976421735e-07, 6.482975641860659e-07, 6.482976583450828e-07, 6.482977915792489e-07, 6.482979801043877e-07, 6.482982468657248e-07, 6.482986243305077e-07, 6.48299158439515e-07, 6.482999141983606e-07, 6.483009835890446e-07, 6.48302496764542e-07, 6.483046378886681e-07, 6.48307667548591e-07, 6.483119544668259e-07, 6.483180203703878e-07, 6.483266034741691e-07, 6.483387482971799e-07, 6.483559327273546e-07, 6.483802477683237e-07, 6.484146517818025e-07
27.05, 6.482973931033227e-07, 6.48297416264512e-07, 6.482974490373918e-07, 6.482974954107288e-07, 6.482975610285913e-07, 6.482976538772844e-07, 6.482977852573544e-07, 6.482979711589645e-07, 6.482982342080339e-07, 6.482986064199955e-07, 6.48299133096317e-07, 6.482998783379973e-07, 6.483009328470257e-07, 6.483024249651934e-07, 6.483045362935478e-07, 6.483075237930471e-07, 6.483117510553179e-07, 6.483177325475485e-07, 6.483261962127106e-07, 6.4833817203648e-07, 6.483551173449408e-07, 6.483790940522704e-07, 6.484130193696431e-07
28.66, 6.48297392264558e-07, 6.482974150776674e-07, 6.48297447358017e-07, 6.482974930344281e-07, 6.482975576661469e-07, 6.482976491194554e-07, 6.482977785250691e-07, 6.482979616328423e-07, 6.482982207286592e-07, 6.482985873468086e-07, 6.482991061079453e-07, 6.482998401497298e-07, 6.483008788110468e-07, 6.483023485049281e-07, 6.483044281032874e-07, 6.483073707054704e-07, 6.483115344391307e-07, 6.483174260403354e-07, 6.483257625132909e-07, 6.48337558366826e-07, 6.483542490302451e-07, 6.483778654396263e-07, 6.484112809837185e-07
30.37, 6.482973913731631e-07, 6.482974138163511e-07, 6.482974455732657e-07, 6.482974905090207e-07, 6.482975540927177e-07, 6.482976440630851e-07, 6.482977713703505e-07, 6.482979515089804e-07, 6.482982064034886e-07, 6.482985670768282e-07, 6.482990774261222e-07, 6.482997995652452e-07, 6.483008213844457e-07, 6.4830226724697e-07, 6.483043131243498e-07, 6.483072080120066e-07, 6.48311304230762e-07, 6.483171003004333e-07, 6.483253016000428e-07, 6.483369061903606e-07, 6.483533262297861e-07, 6.483765597321826e-07, 6.484094335134902e-07
... 140 more rows
